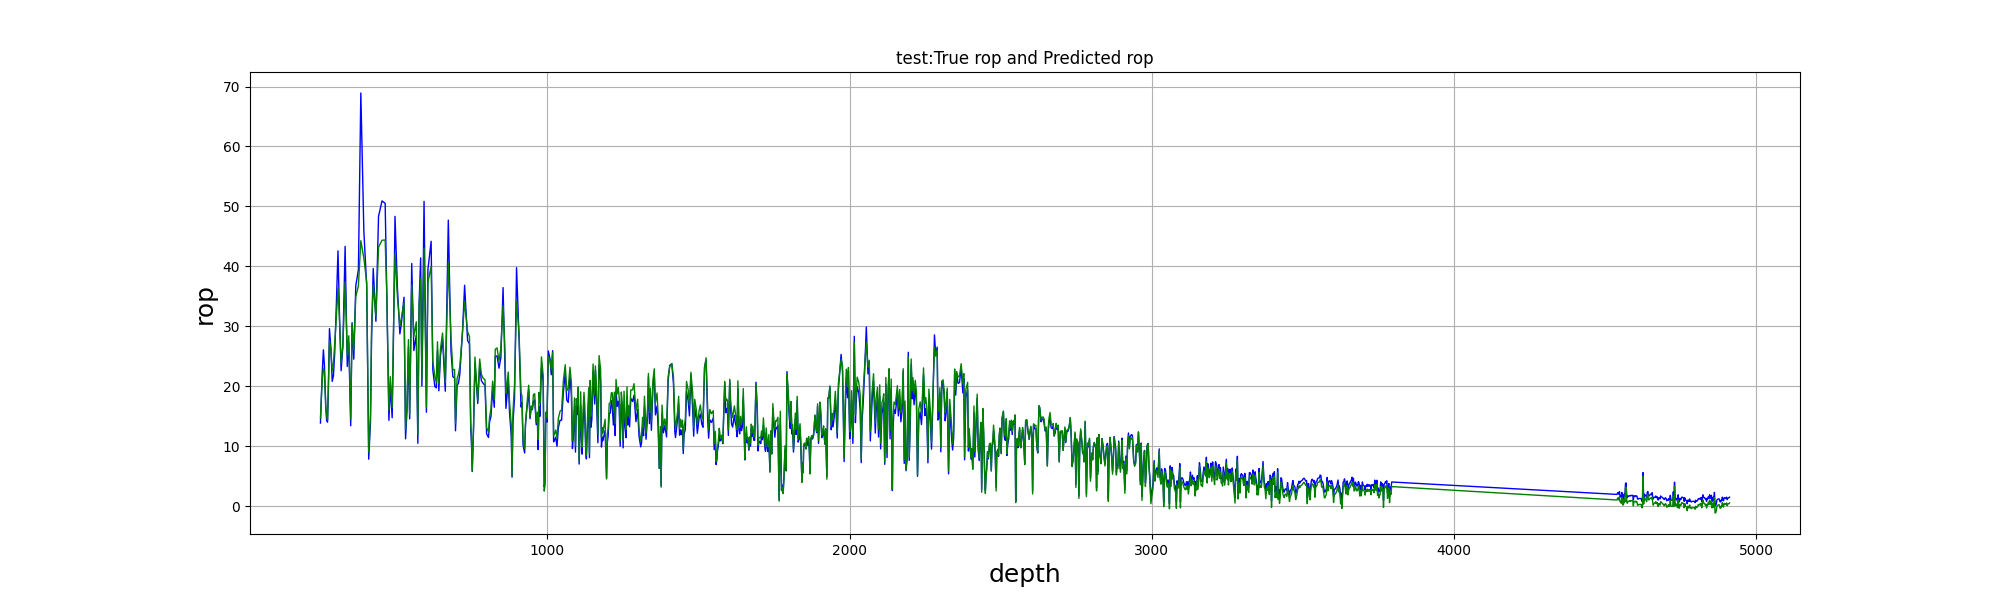

The file beside this chart, header and first rows:
, test_depth, test_true, test_pre
0, 249.3, 13.86, 14.74
1, 251.8, 17.28, 17.39
2, 254.8, 21.83, 20.71
3, 259.0, 26.09, 22.99
4, 262.4, 23.57, 22.48
5, 266.8, 16.61, 16.58
6, 269.7, 14.33, 15.22
7, 272.7, 14.01, 14.44
8, 275.6, 19.63, 20.41
9, 279.1, 29.61, 27.66
10, 283.7, 26.45, 26.19
11, 288.2, 20.82, 22.54
12, 292.3, 21.77, 23.78
13, 296.4, 25.47, 27.03
14, 301.9, 33.64, 31.5
15, 307.3, 42.59, 36.4
16, 312.9, 30.55, 30.37
17, 317.7, 22.6, 23.85
18, 323.5, 26.73, 26.85
19, 330.9, 43.34, 37.4
20, 338.1, 23.3, 25.17
21, 343.0, 27.29, 28.41
22, 349.4, 13.42, 14.54
23, 354.0, 30.61, 30.41
24, 359.6, 24.52, 26.09
25, 366.2, 36.78, 34.95
26, 374.9, 39.44, 36.77
27, 382.9, 68.93, 44.29
28, 392.9, 45.9, 41.37
29, 402.3, 36.75, 37.33
30, 409.0, 7.842, 9.026
31, 414.8, 13.92, 15.33
32, 418.4, 27.85, 29.51
33, 423.9, 39.66, 36.91
34, 432.8, 30.83, 31.66
35, 441.5, 48.34, 43.2
36, 453.0, 50.93, 44.36
37, 463.4, 50.52, 44.41
38, 468.9, 35.26, 35.26
39, 475.8, 14.32, 16.04
40, 480.4, 19.99, 21.61
41, 486.6, 14.75, 16.47
42, 490.2, 25.48, 27.23
43, 496.0, 48.34, 42.1
44, 504.0, 36.35, 34.95
45, 512.1, 28.74, 30.08
46, 517.0, 30.44, 31.36
47, 525.8, 34.85, 33.96
48, 530.9, 11.24, 12.74
49, 535.6, 15.82, 16.97
50, 540.5, 26.59, 27.79
51, 544.5, 14.57, 15.3
52, 551.3, 40.48, 36.93
53, 558.4, 25.96, 28.36
54, 566.4, 28.52, 30.75
55, 571.6, 10.49, 12
56, 575.7, 33.69, 33.22
57, 580.8, 41.42, 38.03
58, 585.0, 20.03, 21.19
59, 592.1, 50.84, 43.05
... 1,193 more rows
